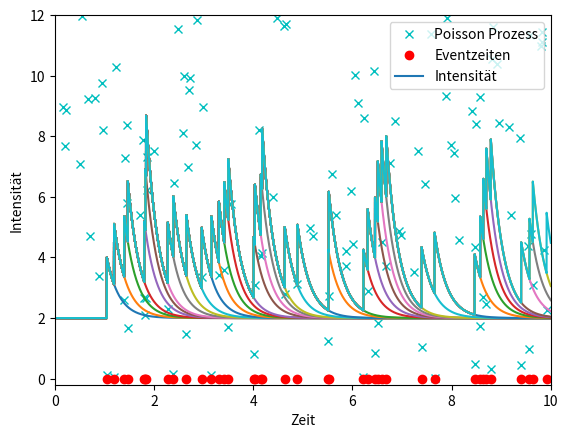

Recreate this plot in Python.
import numpy as np
import matplotlib.pyplot as plt

def f(t,hist):
    a = 1
    b = 2
    mu = 2
    return mu + (a*np.exp(-b*(t-hist))*((t-hist) > 0)).sum()

tmax = 10 
z = 12

hist = np.array([])
num = tmax*z

X = np.random.rand(2, num)
X = X[:,np.argsort(X[0,:])]
X[0,:] = X[0,:]*tmax
X[1,:] = X[1,:]*z 

t_cur = 0

for item in X.T:
    if item[0] > t_cur:
        t_eval = item[0]
        if len(hist) == 0:
            if f(t_eval, 0) > item[1]:
                hist = np.append(hist,t_eval)
                t_cur = t_eval
            else:
                t_cur = t_eval
        else:
            if f(t_eval, hist) > item[1]:
                hist = np.append(hist,t_eval)
                t_cur = t_eval
            else:
                t_cur = t_eval

time = np.append(np.linspace(0,tmax, 10000), hist)
time = np.sort(time)

def f_plot(t,hist):
    a = 2
    b = 4
    mu = 2
    return mu + (a*np.exp(-b*(t-hist))*((t-hist) > 0)).cumsum()

ind = [f_plot(s,hist) for s in time]

ax = plt.gca()
plt.plot(X[0,:], X[1,:], 'xc')
plt.plot(hist, np.zeros(len(hist)), 'ro')
plt.plot(time, ind)
ax.set_xlim([0,tmax])
ax.set_ylim([-0.2,z])
plt.xlabel('Zeit')
plt.ylabel('Intensität')
plt.legend(('Poisson Prozess', 'Eventzeiten', 'Intensität'), loc = 1)
plt.show()